Photos from the image-classification dataset "testgit" in the GitHub repository vmohana/testgit. Its 6 classes are: centred, hexagonal, noise, oblique, rectangular, square.

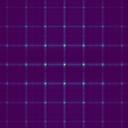
Label: square

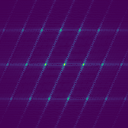
Label: centred

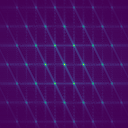
Label: hexagonal

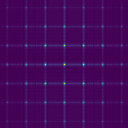
Label: rectangular

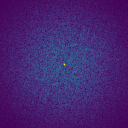
Label: noise

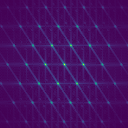
Label: oblique
